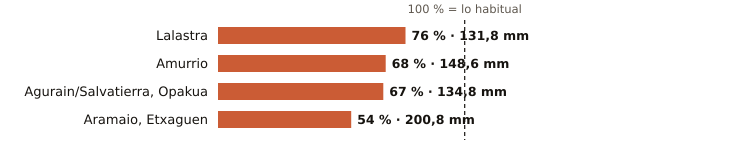

The data file committed next to this chart (first rows):
estacion, provincia, indicativo, mm_otono, referencia_mm, pct, periodo_referencia, hasta, hora
Lalastra, Álava, 9060X, 131.8, 173.0, 76, 2009-2025, 2026-11-21, 21
Amurrio, Álava, 1060X, 148.6, 218.0, 68, 2003-2025, 2026-11-21, 21
Agurain/Salvatierra, Opakua, Álava, 9073X, 134.8, 201.8, 67, 2009-2025, 2026-11-21, 21
Aramaio, Etxaguen, Álava, 1044X, 200.8, 369.2, 54, 2003-2025, 2026-11-21, 21
